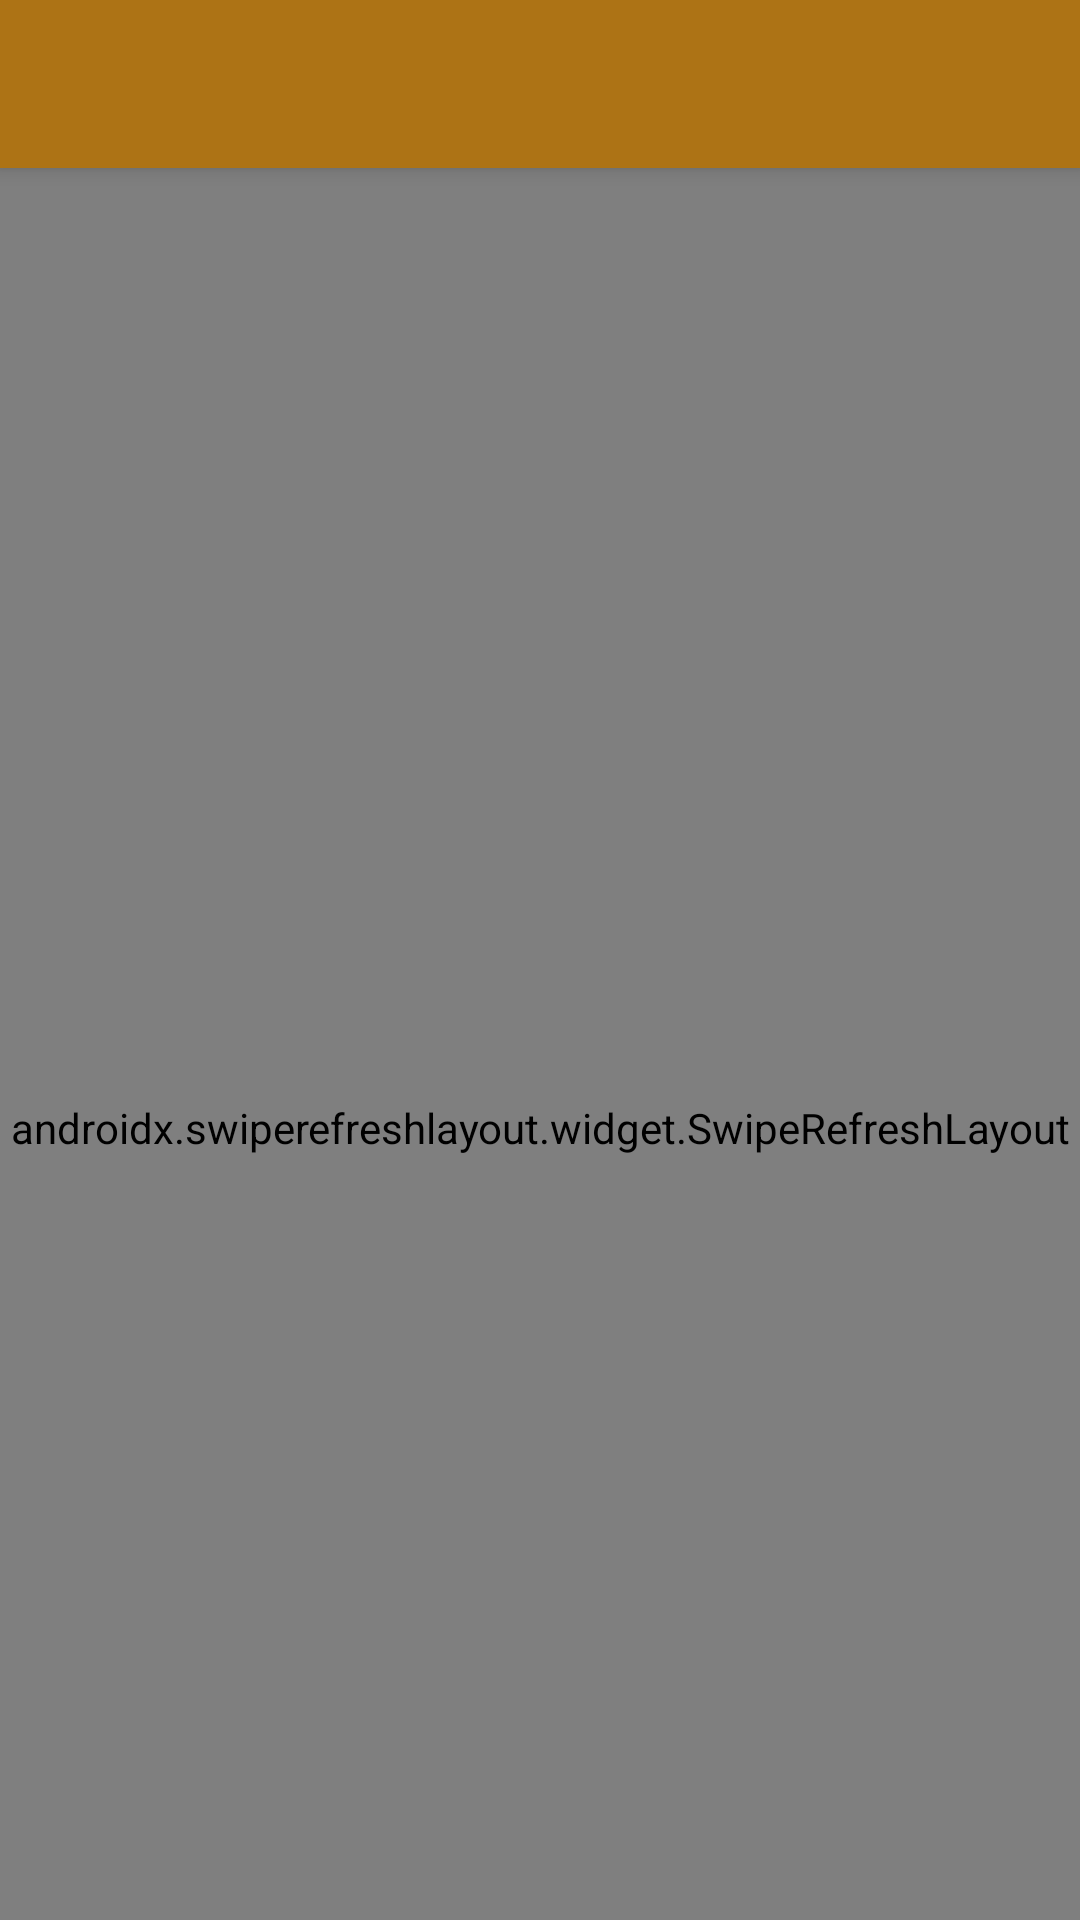

The Android layout XML behind this screen, and the referenced resources:
<!-- AndroidManifest.xml: activity theme AppTheme.NoActionBar -->
<!-- res/layout/activity_feed.xml -->
<?xml version="1.0" encoding="utf-8"?>
<androidx.coordinatorlayout.widget.CoordinatorLayout
        android:id="@+id/main_view"
        xmlns:android="http://schemas.android.com/apk/res/android"
        xmlns:app="http://schemas.android.com/apk/res-auto"
        xmlns:tools="http://schemas.android.com/tools"
        android:layout_width="match_parent"
        android:layout_height="match_parent"
        tools:context=".FeedActivity">

    <com.google.android.material.appbar.AppBarLayout
            android:layout_height="wrap_content"
            android:layout_width="match_parent"
            android:theme="@style/AppTheme.AppBarOverlay">

        <androidx.appcompat.widget.Toolbar
                android:id="@+id/toolbar"
                android:layout_width="match_parent"
                android:layout_height="?attr/actionBarSize"
                android:background="?attr/colorPrimary"
                app:layout_scrollFlags="scroll|enterAlways"
                app:popupTheme="@style/AppTheme.PopupOverlay"/>

    </com.google.android.material.appbar.AppBarLayout>

    <androidx.swiperefreshlayout.widget.SwipeRefreshLayout
            android:id="@+id/swipe_refresh_layout"
            android:layout_width="match_parent"
            android:layout_height="match_parent"
            app:layout_behavior="@string/appbar_scrolling_view_behavior">
        <androidx.recyclerview.widget.RecyclerView
                android:id="@+id/list_feed"
                android:layout_width="match_parent"
                android:layout_height="wrap_content"
                android:padding="@dimen/margin_container"
                android:scrollbars="vertical"/>
    </androidx.swiperefreshlayout.widget.SwipeRefreshLayout>

</androidx.coordinatorlayout.widget.CoordinatorLayout>
<!-- resources referenced by this layout -->
<resources>
  <dimen name="margin_container">13dp</dimen>
  <style name="AppTheme.AppBarOverlay" parent="ThemeOverlay.MaterialComponents.Dark.ActionBar" />
  <style name="AppTheme.PopupOverlay" parent="ThemeOverlay.MaterialComponents.Light" />
  <style name="AppTheme.NoActionBar">
          <item name="windowActionBar">false</item>
          <item name="windowNoTitle">true</item>
      </style>
</resources>
